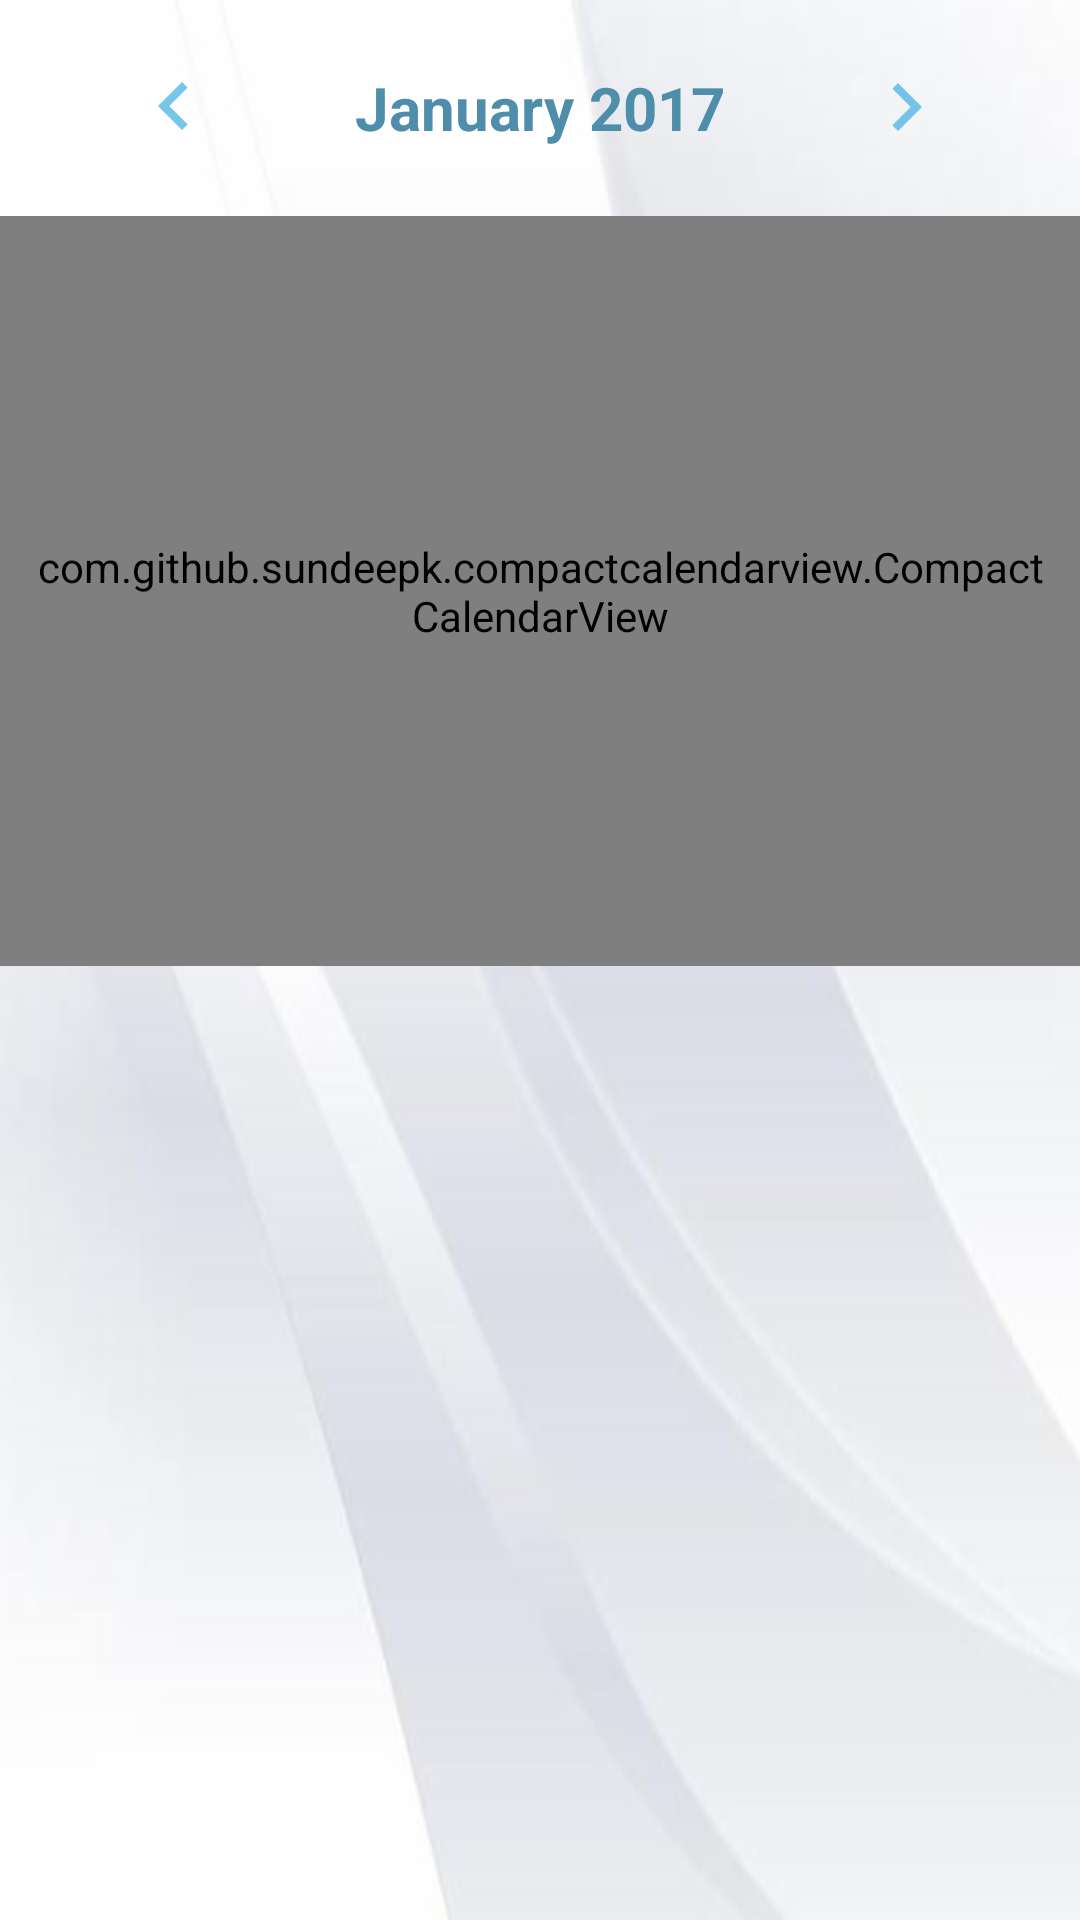

Layout XML and referenced resources for this Android screen:
<!-- AndroidManifest.xml: application theme NoActionBar -->
<!-- res/layout/activity_notifications.xml -->
<?xml version="1.0" encoding="utf-8"?>
<RelativeLayout xmlns:android="http://schemas.android.com/apk/res/android"
    xmlns:tools="http://schemas.android.com/tools"
    xmlns:app="http://schemas.android.com/apk/res-auto"
    android:layout_width="match_parent"
    android:layout_height="match_parent"
    tools:context="com.physhome.physhome.NotificationsActivity"
    android:background="@drawable/profile_bg">

    <LinearLayout
        android:layout_width="match_parent"
        android:layout_height="wrap_content"
        android:orientation="horizontal"
        android:id="@+id/calendar_info"
        android:padding="20dp"
        android:weightSum="1">
        <ImageView
            android:layout_width="wrap_content"
            android:layout_height="wrap_content"
            android:src="@drawable/ic_action_left"
            android:layout_gravity="center_vertical|start"
            android:layout_weight="0.33"
            android:id="@+id/calendart_left_iv"
            />
        <TextView
            android:layout_width="wrap_content"
            android:layout_height="wrap_content"
            android:text="January 2017"
            android:textSize="20sp"
            android:textStyle="bold"
            android:layout_gravity="center"
            android:gravity="center"
            android:layout_weight="0.34"
            android:textColor="@color/colorPhyshome"
            android:id="@+id/calendar_date_tv"
            />
        <ImageView
            android:layout_width="wrap_content"
            android:layout_height="wrap_content"
            android:src="@drawable/ic_action_right"
            android:layout_gravity="center_vertical|end"
            android:layout_weight="0.33"
            android:id="@+id/calendar_right_iv"
            />
    </LinearLayout>
    <com.github.sundeepk.compactcalendarview.CompactCalendarView
        xmlns:app="http://schemas.android.com/apk/res-auto"
        android:layout_below="@+id/calendar_info"
        android:id="@+id/calendarView"
        android:layout_width="fill_parent"
        android:paddingRight="10dp"
        android:paddingLeft="10dp"
        android:layout_height="250dp"
        app:compactCalendarTargetHeight="250dp"
        app:compactCalendarTextSize="12sp"
        app:compactCalendarCurrentSelectedDayBackgroundColor="@color/colorPhyshome"
        app:compactCalendarCurrentDayBackgroundColor="@color/colorBlueMoreTransparent"
        app:compactCalendarMultiEventIndicatorColor="@color/colorLightGreen"
        app:compactCalendarBackgroundColor="@android:color/transparent"
        />
    <android.support.v7.widget.RecyclerView
        android:id="@+id/notification_recycler_view"
        android:layout_width="match_parent"
        android:layout_height="match_parent"
        android:clipToPadding="false"
        android:scrollbars="vertical"
        android:layout_alignParentLeft="true"
        android:layout_alignParentStart="true"
        android:layout_below="@+id/calendarView" />
</RelativeLayout>
<!-- resources referenced by this layout -->
<resources>
  <color name="colorBlueMoreTransparent">#6054b6e5</color>
  <color name="colorLightGreen">#0ebe01</color>
  <color name="colorPhyshome">#4e8eaa</color>
  <!-- drawable ic_action_left: png bitmap (drawable-hdpi, 293 bytes) -->
  <!-- drawable ic_action_right: png bitmap (drawable-hdpi, 327 bytes) -->
  <!-- drawable profile_bg: png bitmap (drawable-hdpi, 33986 bytes) -->
  <style name="NoActionBar" parent="Theme.AppCompat.Light.NoActionBar">
  
          <item name="colorPrimary">@color/colorPrimary</item>
          <item name="colorPrimaryDark">@color/colorPrimaryDark</item>
          <item name="colorAccent">@color/colorAccent</item>
      </style>
  <color name="colorPrimary">#3F51B5</color>
  <color name="colorPrimaryDark">#303F9F</color>
  <color name="colorAccent">#5bbca7</color>
</resources>
